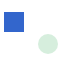
t = 0.00 s
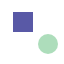
t = 0.25 s
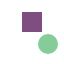
t = 0.50 s
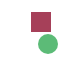
t = 0.75 s
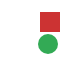
t = 1.00 s

The animated SVG that drew these frames (rendered in a browser with its animation timeline set to each time). Animation: 3 SMIL elements (animate=3); one cycle of 1.00 s.

<svg xmlns="http://www.w3.org/2000/svg" width="64" height="64">
  <rect id="r" x="4" y="12" width="20" height="20" fill="#3366cc">
    <animate attributeName="x" from="4" to="40" dur="1s" fill="freeze"/>
    <animate attributeName="fill" from="#3366cc" to="#cc3333" dur="1s" fill="freeze"/>
  </rect>
  <circle id="c" cx="48" cy="44" r="10" fill="#33aa55">
    <animate attributeName="opacity" from="0.2" to="1" dur="1s" fill="freeze"/>
  </circle>
</svg>
